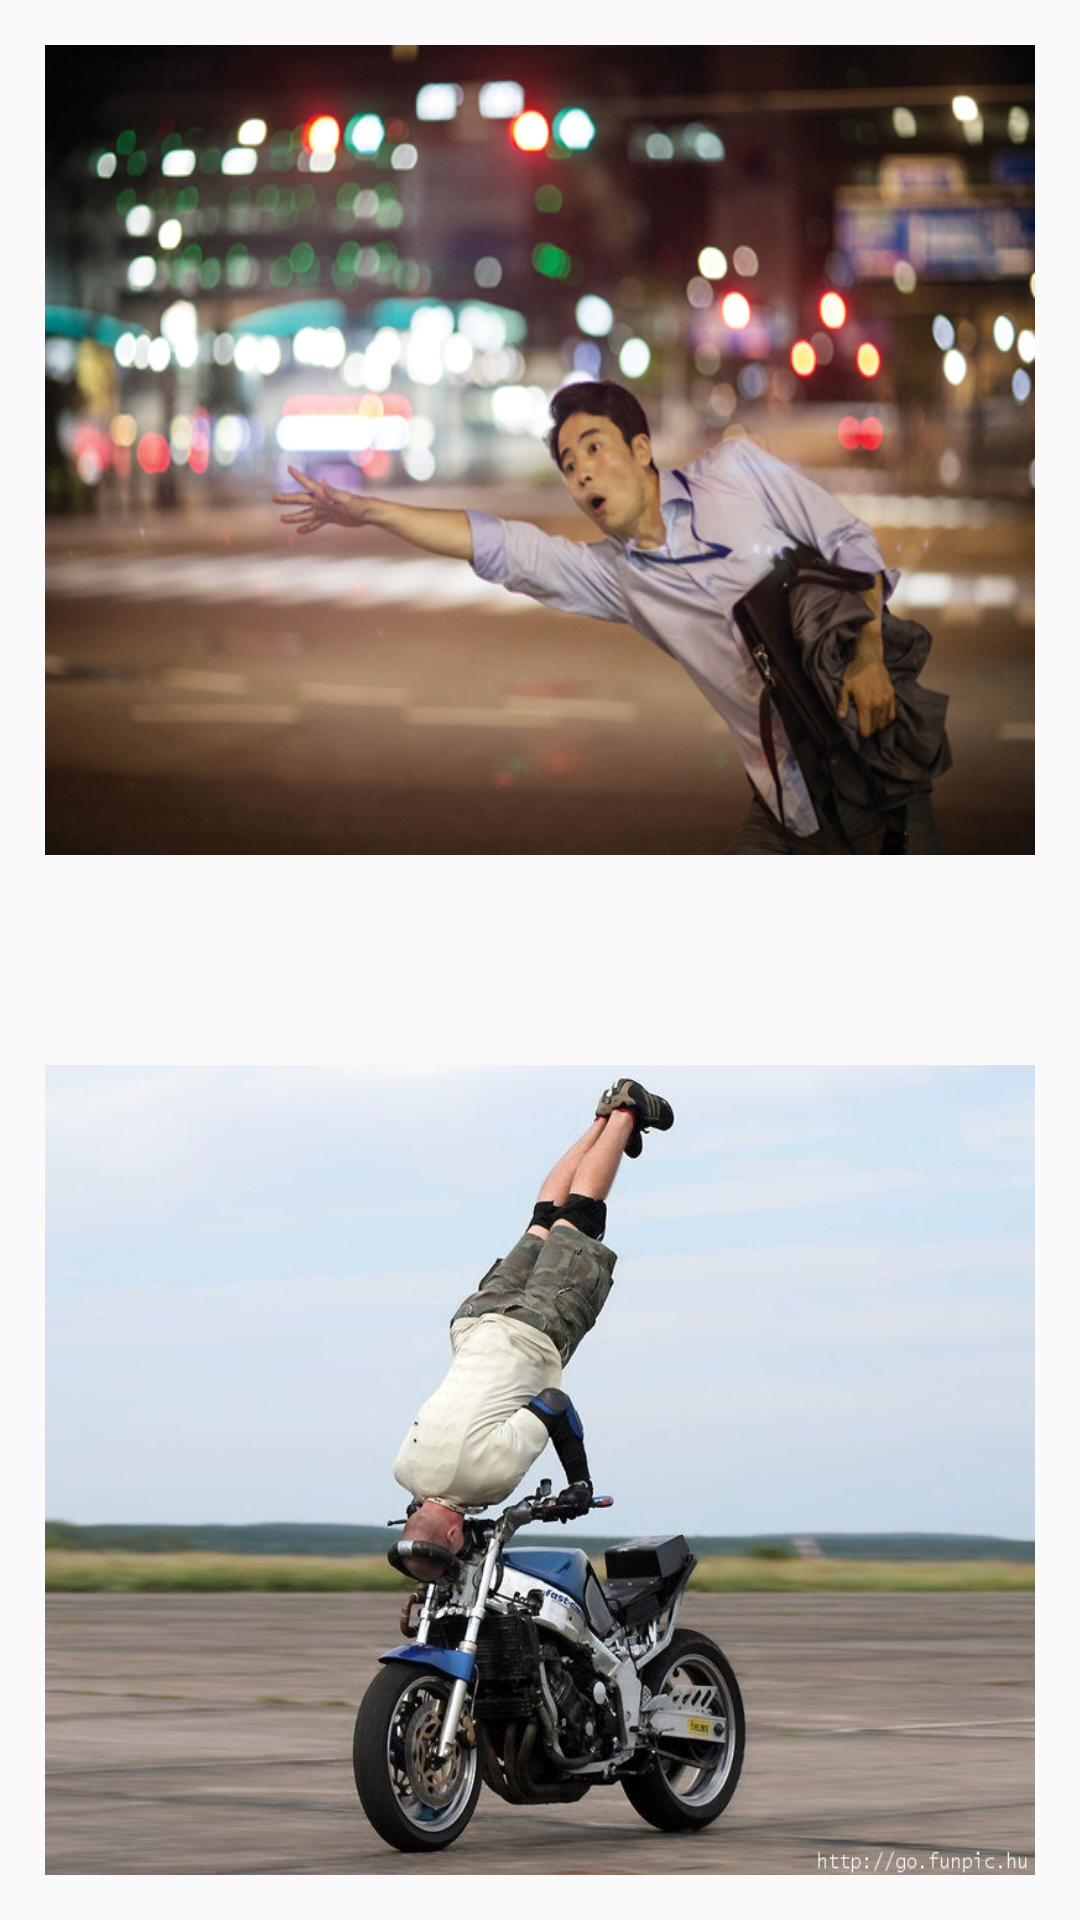

Here is an Android app screen rendered from its layout file. Give the layout XML and the strings, colors and styles it references.
<!-- AndroidManifest.xml: application theme AppTheme -->
<!-- res/layout/activity_main.xml -->
<?xml version="1.0" encoding="utf-8"?>
<android.support.design.widget.CoordinatorLayout xmlns:android="http://schemas.android.com/apk/res/android"
    xmlns:app="http://schemas.android.com/apk/res-auto"
    xmlns:tools="http://schemas.android.com/tools"
    android:layout_width="match_parent"
    android:layout_height="match_parent">

    <RelativeLayout
        android:id="@+id/FullLayout"
        android:layout_width="match_parent"
        android:layout_height="match_parent">

        <FrameLayout
            android:layout_width="match_parent"
            android:layout_height="300dp"
            android:layout_alignParentStart="true"
            android:layout_alignParentLeft="true"
            android:layout_alignParentTop="true">

            <ImageButton
                android:id="@+id/btn_taker"
                android:layout_width="match_parent"
                android:layout_height="match_parent"
                android:layout_margin="15dp"
                android:background="@drawable/passenger1"
                android:clickable="true"
                android:contentDescription="@string/todo"
                android:focusable="true" />
        </FrameLayout>

        <FrameLayout
            android:layout_width="match_parent"
            android:layout_height="300dp"
            android:layout_alignParentStart="true"
            android:layout_alignParentBottom="true"
            android:layout_alignParentLeft="true">

            <ImageButton
                android:id="@+id/btn_giver"
                android:layout_width="match_parent"
                android:layout_height="match_parent"
                android:layout_margin="15dp"
                android:background="@drawable/driver3"
                android:clickable="true"
                android:cropToPadding="false"
                android:elevation="0dp"
                android:focusable="true" />

        </FrameLayout>

    </RelativeLayout>

</android.support.design.widget.CoordinatorLayout>
<!-- resources referenced by this layout -->
<resources>
  <!-- drawable driver3: jpg bitmap (drawable, 163395 bytes) -->
  <!-- drawable passenger1: jpg bitmap (drawable, 222801 bytes) -->
  <string name="todo">TODO</string>
  <style name="AppTheme" parent="Theme.AppCompat.Light.DarkActionBar">
          
          <item name="colorPrimary">@color/colorPrimary</item>
          <item name="colorPrimaryDark">@color/colorPrimaryDark</item>
          <item name="colorAccent">@color/colorAccent</item>
      </style>
  <!-- not gathered from this repository: default colours our renderer supplied (Android Studio template values) -->
  <color name="colorPrimary">#FF6200EE</color>
  <color name="colorPrimaryDark">#FF3700B3</color>
  <color name="colorAccent">#FF03DAC5</color>
</resources>
